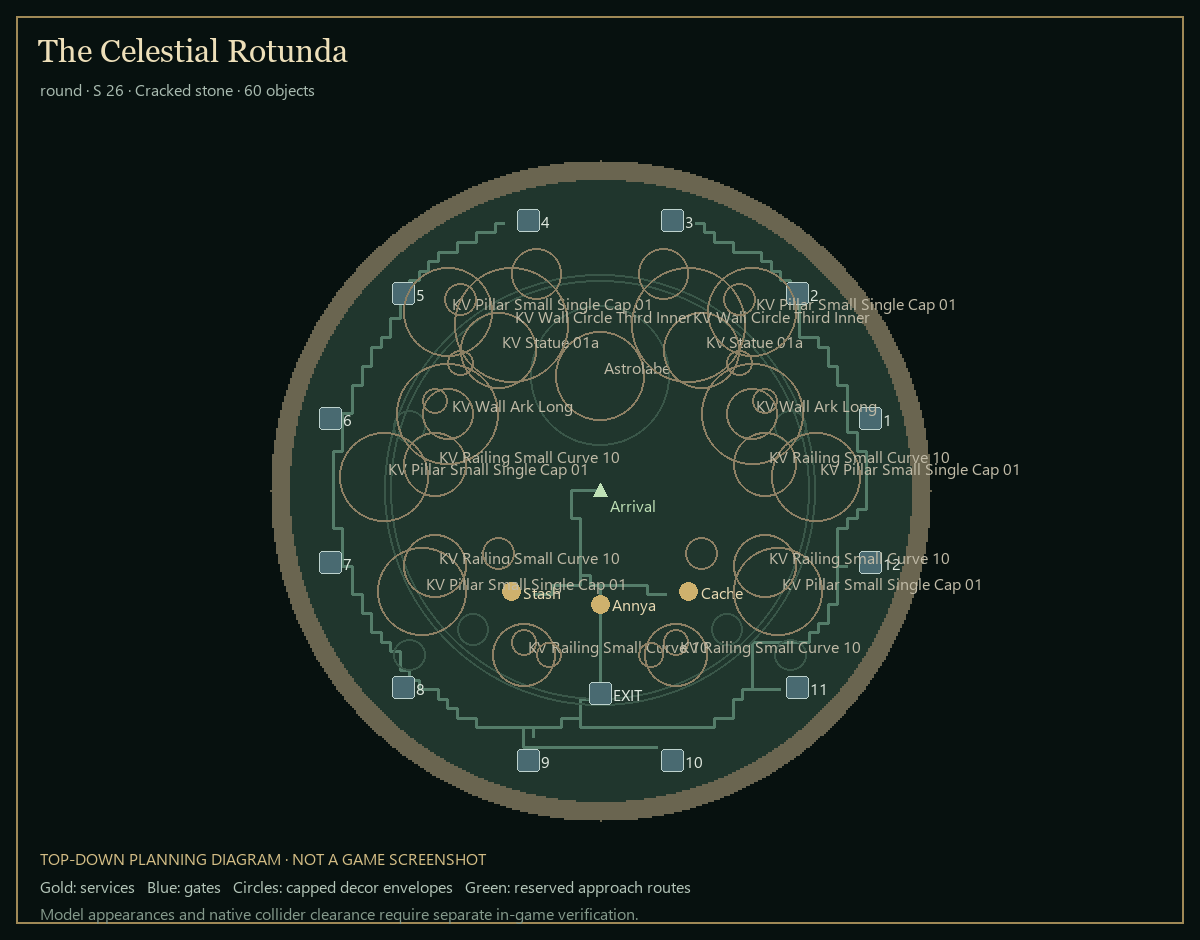

Values plotted in this chart, from the file beside it:
ad	right	up	lift	yaw	size	not
Stash	-7	-8	0	0	1	Functional stash
Annya the Blacksmith	0	-9	0	0	1	Functional vendor
Cache_of_Eternity_01	7	-8	0	0	0.3	Functional Eternity Cache; explicit scal…
DOOR_RETURN	0	-16	0	60	1	Return to the Monolith Hub; protected ex…
DOOR_1	21.25	5.694	0	60	1	Boss 1
DOOR_2	15.56	15.56	0	60	1	Boss 2
DOOR_3	5.694	21.25	0	60	1	Boss 3
DOOR_4	-5.694	21.25	0	60	1	Boss 4
DOOR_5	-15.56	15.56	0	60	1	Boss 5
DOOR_6	-21.25	5.694	0	60	1	Boss 6
DOOR_7	-21.25	-5.694	0	60	1	Boss 7
DOOR_8	-15.56	-15.56	0	60	1	Boss 8
DOOR_9	-5.694	-21.25	0	60	1	Boss 9
DOOR_10	5.694	-21.25	0	60	1	Boss 10
DOOR_11	15.56	-15.56	0	60	1	Difficulty selector
DOOR_12	21.25	-5.694	0	60	1	Boss Rush
Floor_Stone_Circle	0	0	0.04	0	2.433	Measured scale and horizontal footprint;…
KV_Floor_Circle_01	0	0	0.05604	0	0.6119	Measured scale and horizontal footprint;…
KV_Small_Circle_Floor_01	0	9	0.085	0	1.477	Measured scale and horizontal footprint;…
Astrolabe	0	9	0	0	28.79	Measured scale and horizontal footprint;…
KV_Statue_01a	-8	11	0	0	1.149	Measured scale and horizontal footprint;…
KV_Statue_01a	8	11	0	0	1.149	Measured scale and horizontal footprint;…
KV_Pillar_Small_Single_Cap_01	-12	14	0	0	0.8315	Measured scale and horizontal footprint;…
KV_Pillar_Small_Single_Cap_01	12	14	0	0	0.8315	Measured scale and horizontal footprint;…
KV_Pillar_Small_Single_Cap_01	-17	1	0	0	0.8315	Measured scale and horizontal footprint;…
KV_Pillar_Small_Single_Cap_01	17	1	0	0	0.8315	Measured scale and horizontal footprint;…
KV_Pillar_Small_Single_Cap_01	-14	-8	0	0	0.8315	Measured scale and horizontal footprint;…
KV_Pillar_Small_Single_Cap_01	14	-8	0	0	0.8315	Measured scale and horizontal footprint;…
KV_Wall_Circle_Third_Inner	-7	13	0	-45	1.211	Measured scale and horizontal footprint;…
KV_Wall_Circle_Third_Inner	7	13	0	45	1.211	Measured scale and horizontal footprint;…
KV_Wall_Ark_Long	-12	6	0	-60	0.7638	Measured scale and horizontal footprint;…
KV_Wall_Ark_Long	12	6	0	60	0.7638	Measured scale and horizontal footprint;…
CrystalCluster	-12	6	0	0	0.5423	Measured scale and horizontal footprint;…
CrystalCluster	12	6	0	0	0.5423	Measured scale and horizontal footprint;…
CrystalCluster	-5	17	0	0	0.5423	Measured scale and horizontal footprint;…
CrystalCluster	5	17	0	0	0.5423	Measured scale and horizontal footprint;…
SM_Urn_04a	-6	-12	0	0	1.437	Measured scale and horizontal footprint;…
SM_Urn_04a	6	-12	0	0	1.437	Measured scale and horizontal footprint;…
SM_Urn_04a	-13	7	0	0	1.437	Measured scale and horizontal footprint;…
SM_Urn_04a	13	7	0	0	1.437	Measured scale and horizontal footprint;…
KV_Railing_Small_Curve_10	-6	-13	0	-90	1.612	Measured scale and horizontal footprint;…
KV_Railing_Small_Curve_10	6	-13	0	90	1.612	Measured scale and horizontal footprint;…
KV_Railing_Small_Curve_10	-13	-6	0	-90	1.612	Measured scale and horizontal footprint;…
KV_Railing_Small_Curve_10	13	-6	0	90	1.612	Measured scale and horizontal footprint;…
KV_Railing_Small_Curve_10	-13	2	0	-90	1.612	Measured scale and horizontal footprint;…
KV_Railing_Small_Curve_10	13	2	0	90	1.612	Measured scale and horizontal footprint;…
SM_Torch_01a	-11	10	0	0	1.405	Measured scale and horizontal footprint;…
SM_Torch_01a	11	10	0	0	1.405	Measured scale and horizontal footprint;…
SM_Torch_01a	-4	-13	0	0	1.405	Measured scale and horizontal footprint;…
SM_Torch_01a	4	-13	0	0	1.405	Measured scale and horizontal footprint;…
SM_Bush_010_a	-15	5	0.03	0	1.654	Measured scale and horizontal footprint;…
SM_Bush_010_a	15	5	0.03	0	1.654	Measured scale and horizontal footprint;…
SM_Bush_010_a	-10	-11	0.03	0	1.654	Measured scale and horizontal footprint;…
SM_Bush_010_a	10	-11	0.03	0	1.654	Measured scale and horizontal footprint;…
SM_Bush_010_a	-15	-13	0.03	0	1.654	Measured scale and horizontal footprint;…
SM_Bush_010_a	15	-13	0.03	0	1.654	Measured scale and horizontal footprint;…
Eterra Vase 03	-8	-5	0	0	2.727	Measured scale and horizontal footprint;…
Eterra Vase 03	8	-5	0	0	2.727	Measured scale and horizontal footprint;…
Eterra Vase 03	-11	15	0	0	2.727	Measured scale and horizontal footprint;…
Eterra Vase 03	11	15	0	0	2.727	Measured scale and horizontal footprint;…
